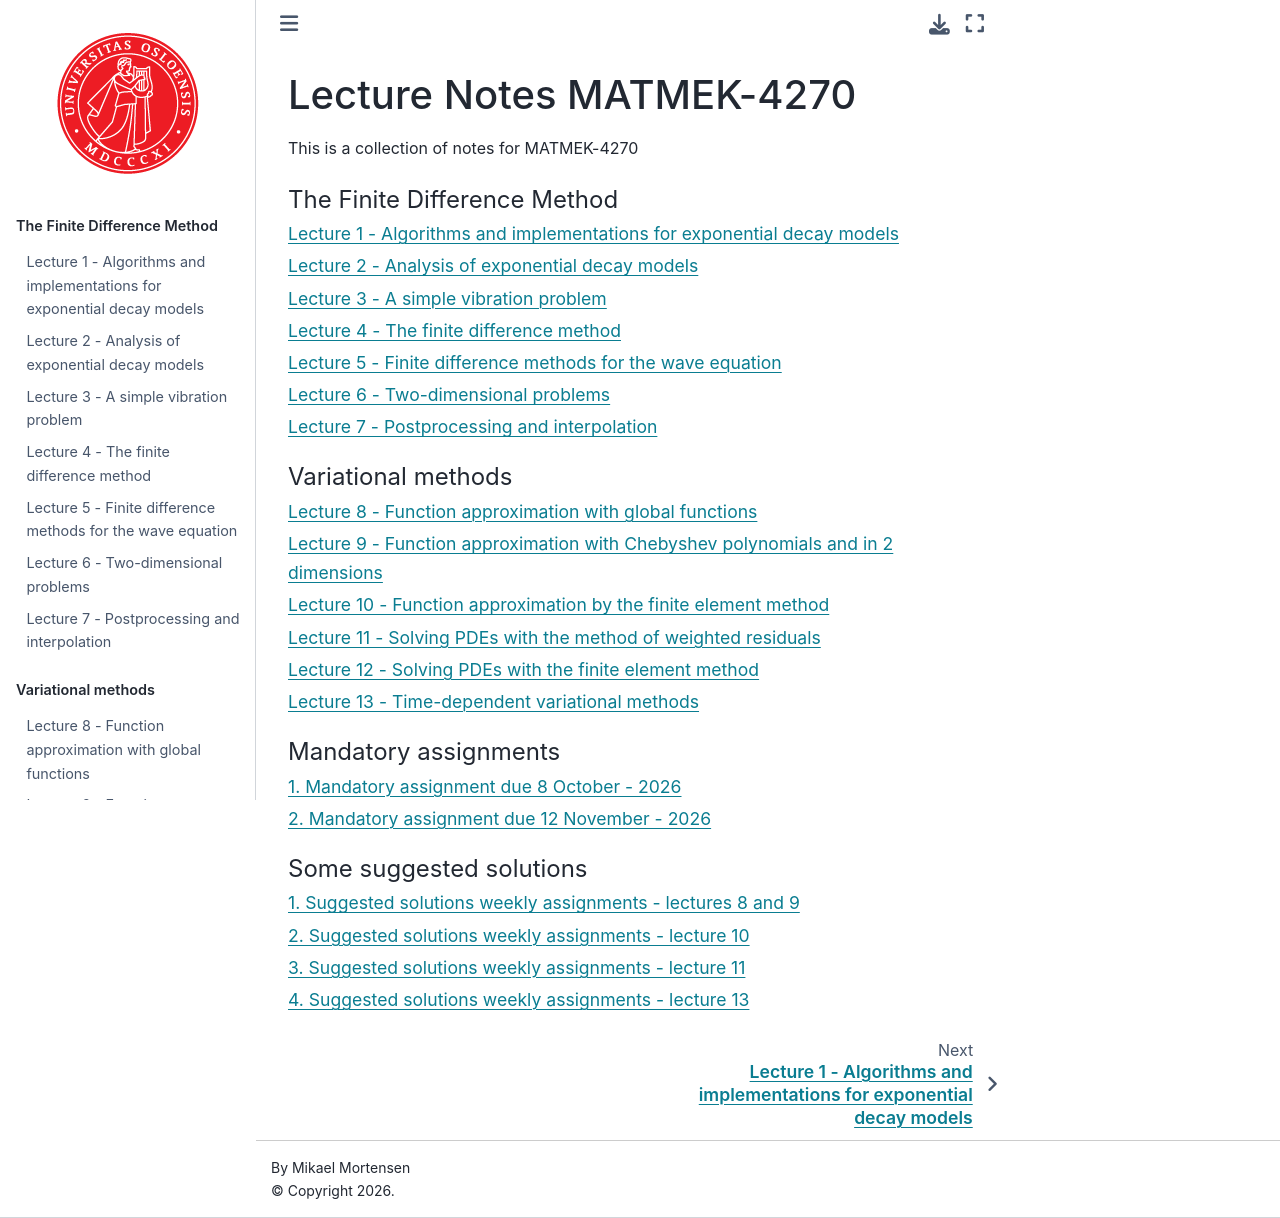

repository: MATMEK-4270/matmek4270-book · page: intro.html · generator: jekyll

# Lecture Notes MATMEK-4270

This is a collection of notes for MATMEK-4270

```{tableofcontents}
```
